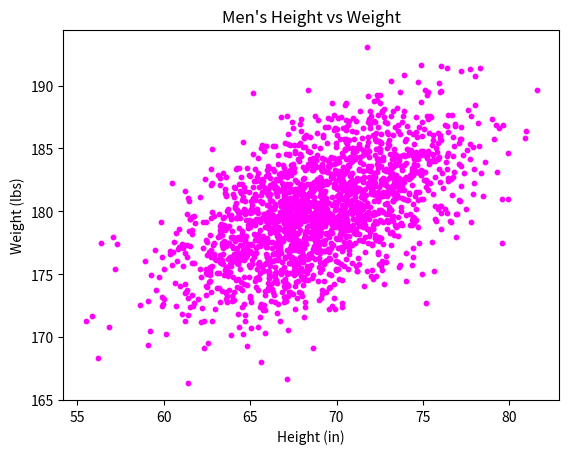

Write Python code to recreate this figure.
#!/usr/bin/env python3
import numpy as np
import matplotlib.pyplot as plt

mean = [69, 0]
cov = [[15, 8], [8, 15]]
np.random.seed(5)
x, y = np.random.multivariate_normal(mean, cov, 2000).T
y += 180

# Draws our scatter plot, parameter s stands for size of the dots
plt.scatter(x, y, color="magenta", s=10)

# Labels for our x axis, y axis and overall title of our graph
plt.xlabel("Height (in)")
plt.ylabel("Weight (lbs)")
plt.title("Men's Height vs Weight")

# Prints our graph
plt.show()
